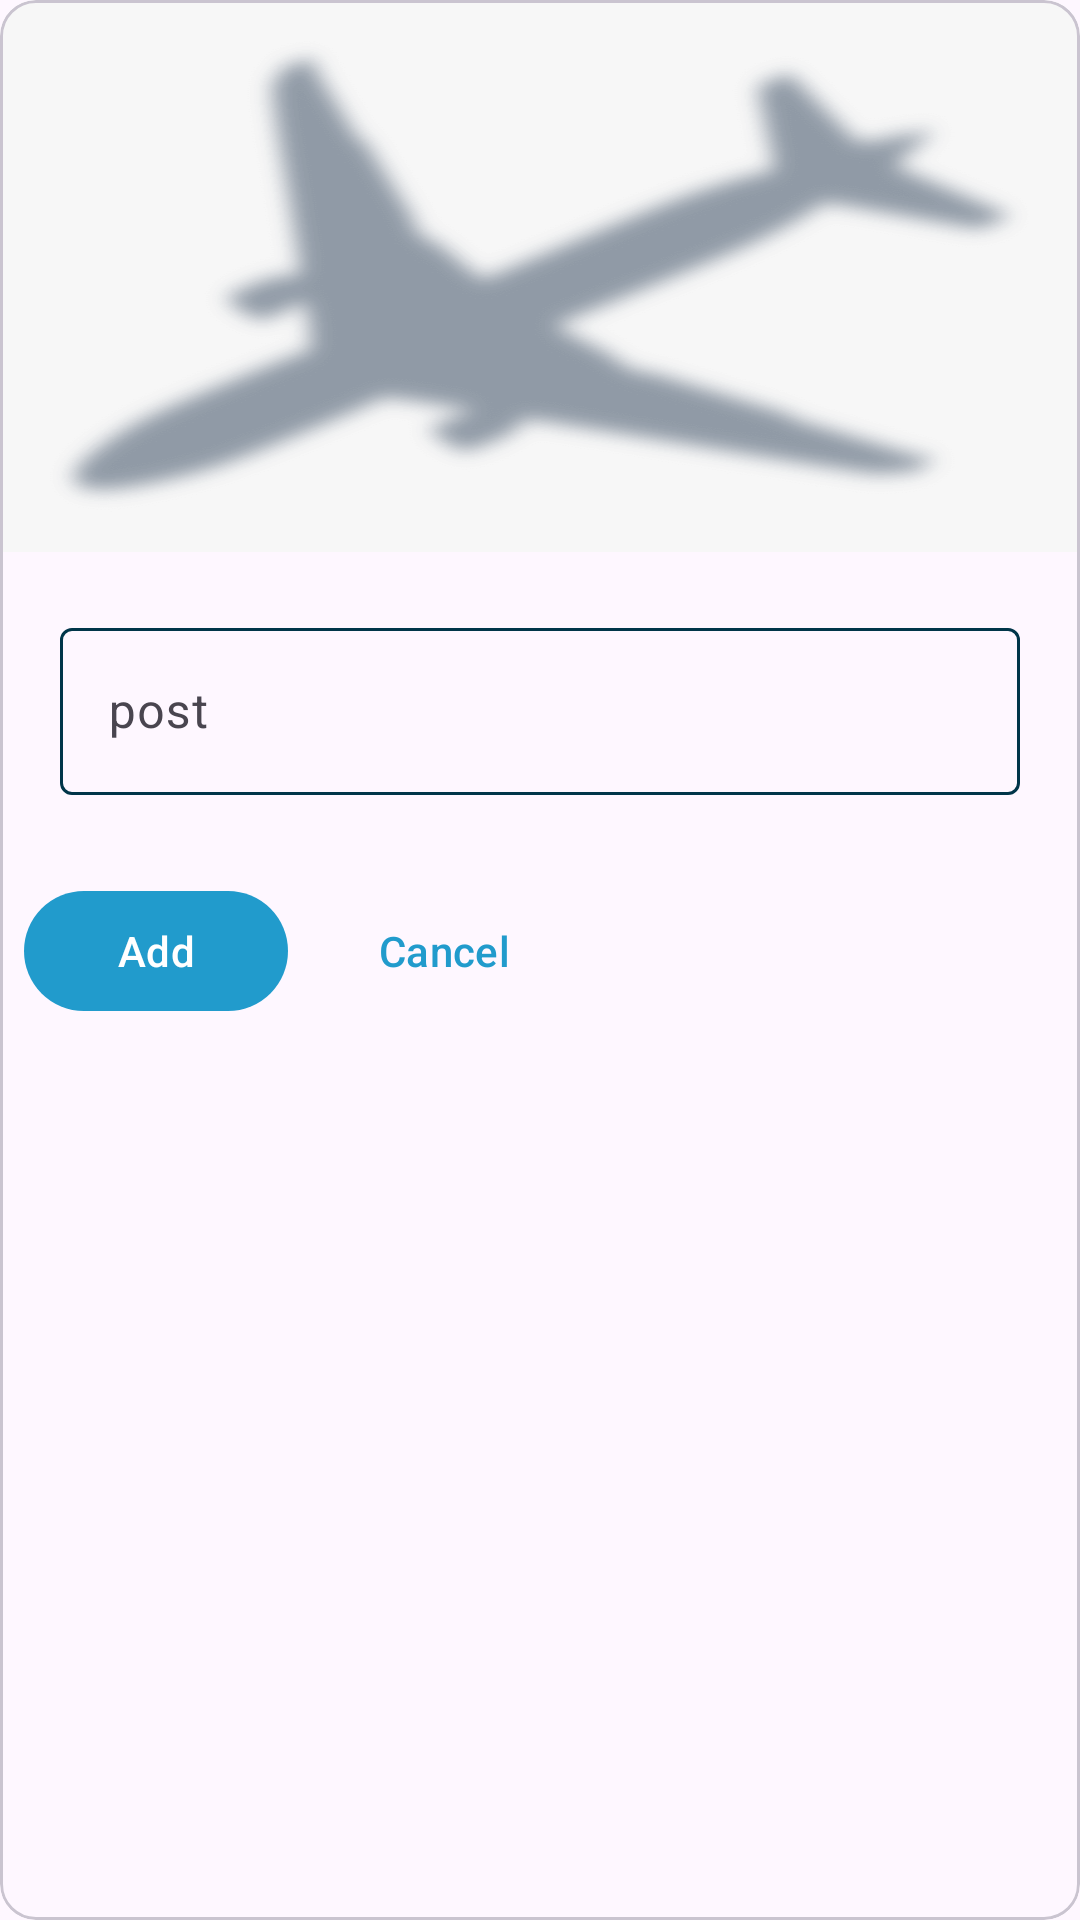

Reconstruct the res/layout file that produces this screen, plus the resources it refers to.
<!-- AndroidManifest.xml: application theme Base.Theme.DiecastHangar -->
<!-- res/layout/fragment_add_post.xml -->
<?xml version="1.0" encoding="utf-8"?>
<com.google.android.material.card.MaterialCardView xmlns:android="http://schemas.android.com/apk/res/android"
    xmlns:app="http://schemas.android.com/apk/res-auto"
    xmlns:tools="http://schemas.android.com/tools"
    android:id="@+id/card"
    android:layout_width="match_parent"
    android:layout_height="wrap_content"
    android:layout_margin="8dp">

    <LinearLayout
        android:layout_width="match_parent"
        android:layout_height="wrap_content"
        android:orientation="vertical">


         <LinearLayout
             android:layout_width="match_parent"
             android:layout_height="wrap_content"
             android:orientation="vertical"
             android:gravity="center"
             >
             <androidx.recyclerview.widget.RecyclerView
                 android:layout_width="match_parent"
                 android:layout_height="250dp"
                 android:id="@+id/add_post_img_recycler"
                 android:orientation="horizontal"
                 android:scrollbars="horizontal"
                 android:visibility="gone"
                 />

             <ImageView
                 android:id="@+id/add_post_placeholder_picture"
                 android:layout_width="match_parent"
                 android:layout_height="184dp"
                 android:background="@drawable/post_shadow"
                 android:layout_gravity="center"/>
        </LinearLayout>


        <LinearLayout
            android:layout_width="match_parent"
            android:layout_height="wrap_content"
            android:orientation="vertical"
            android:padding="16dp">
            <com.google.android.material.textfield.TextInputLayout
                android:id="@+id/add_post_text_layout"
                android:layout_width="match_parent"
                android:layout_height="wrap_content"
                android:layout_margin="4dp"
                android:hint="post">

                <com.google.android.material.textfield.TextInputEditText
                    android:id="@+id/add_post_text_field"
                    android:layout_width="match_parent"
                    android:layout_height="wrap_content" />
            </com.google.android.material.textfield.TextInputLayout>

        </LinearLayout>

        
        <LinearLayout
            android:layout_width="wrap_content"
            android:layout_height="wrap_content"
            android:layout_margin="8dp"
            android:orientation="horizontal">
            <com.google.android.material.button.MaterialButton
                android:id="@+id/add_post_btn_add"
                android:layout_width="wrap_content"
                android:layout_height="wrap_content"
                android:layout_marginEnd="8dp"
                android:text="@string/add"
                />
            <com.google.android.material.button.MaterialButton
                android:id="@+id/add_post_btn_cancel"
                android:layout_width="wrap_content"
                android:layout_height="wrap_content"
                android:text="@string/cancel"
                style="?attr/borderlessButtonStyle"
                />
        </LinearLayout>



    </LinearLayout>

</com.google.android.material.card.MaterialCardView>
<!-- resources referenced by this layout -->
<resources>
  <!-- drawable post_shadow: png bitmap (drawable, 33153 bytes) -->
  <string name="add">Add</string>
  <string name="cancel">Cancel</string>
  <style name="Base.Theme.DiecastHangar" parent="Theme.Material3.DayNight.NoActionBar">
          
          <item name="colorBackgroundFloating">@color/material_dynamic_primary90</item>
          <item name="background">@color/material_dynamic_primary95</item>
          <item name="android:buttonStyleToggle">@color/material_dynamic_primary60</item>
          <item name="colorOutline">@color/material_dynamic_primary20</item>
          <item name="android:textColor">@color/material_dynamic_primary20</item>
          <item name="android:textColorHint">@color/material_dynamic_primary20</item>
          <item name="android:colorAccent">@color/material_dynamic_primary60</item>
  
          
          <item name="colorSecondaryContainer">@color/material_dynamic_primary60</item>
  
          <item name="colorPrimary">@color/material_dynamic_primary60</item>
          <item name="colorOnPrimaryContainer">@color/white</item>
  
  
          <item name="materialButtonStyle">@style/materialButtonStyleDynamic</item>
          <item name="materialButtonOutlinedStyle">@style/outlinedButtonStyleDynamic</item>
          <item name="borderlessButtonStyle">@style/borderlessButtonStyleDynamic</item>
  
          
          <item name="android:icon">@color/material_dynamic_primary60</item>
          <item name="colorIconButton">@color/material_dynamic_primary60</item>
          <item name="colorFabMain">@color/material_dynamic_primary60</item>
          <item name="colorButton">@color/material_dynamic_primary60</item>
          <item name="switchStyle">@style/switchDynamic</item>
          <item name="colorOnButton">@color/white</item>
          
          <item name="colorFaintButton">@color/material_dynamic_primary60</item>
      </style>
  <color name="white">#FFFFFFFF</color>
  <style name="materialButtonStyleDynamic" parent="Widget.Material3.Button">
          <item name="backgroundTint">@color/material_dynamic_primary60</item>
          <item name="background">@color/material_dynamic_primary60</item>
          <item name="android:textColor">@color/white</item>
          <item name="android:tint">@color/white</item>
      </style>
  <style name="outlinedButtonStyleDynamic" parent="Widget.Material3.Button.OutlinedButton">
          <item name="android:textColor">@color/material_dynamic_primary60</item>
      </style>
  <style name="borderlessButtonStyleDynamic" parent="Widget.Material3.Button.TextButton">
          <item name="android:textColor">@color/material_dynamic_primary60</item>
          <item name="android:icon">@color/material_dynamic_primary60</item>
      </style>
  <style name="switchDynamic" parent="Widget.MaterialComponents.CompoundButton.Switch">
          <item name="colorSurfaceVariant">@color/material_dynamic_primary90</item>
          <item name="colorOnPrimary">@color/material_dynamic_primary90</item>
          <item name="colorPrimary">@color/material_dynamic_primary60</item>
          <item name="colorOutline">@color/material_dynamic_primary60</item>
      </style>
</resources>
